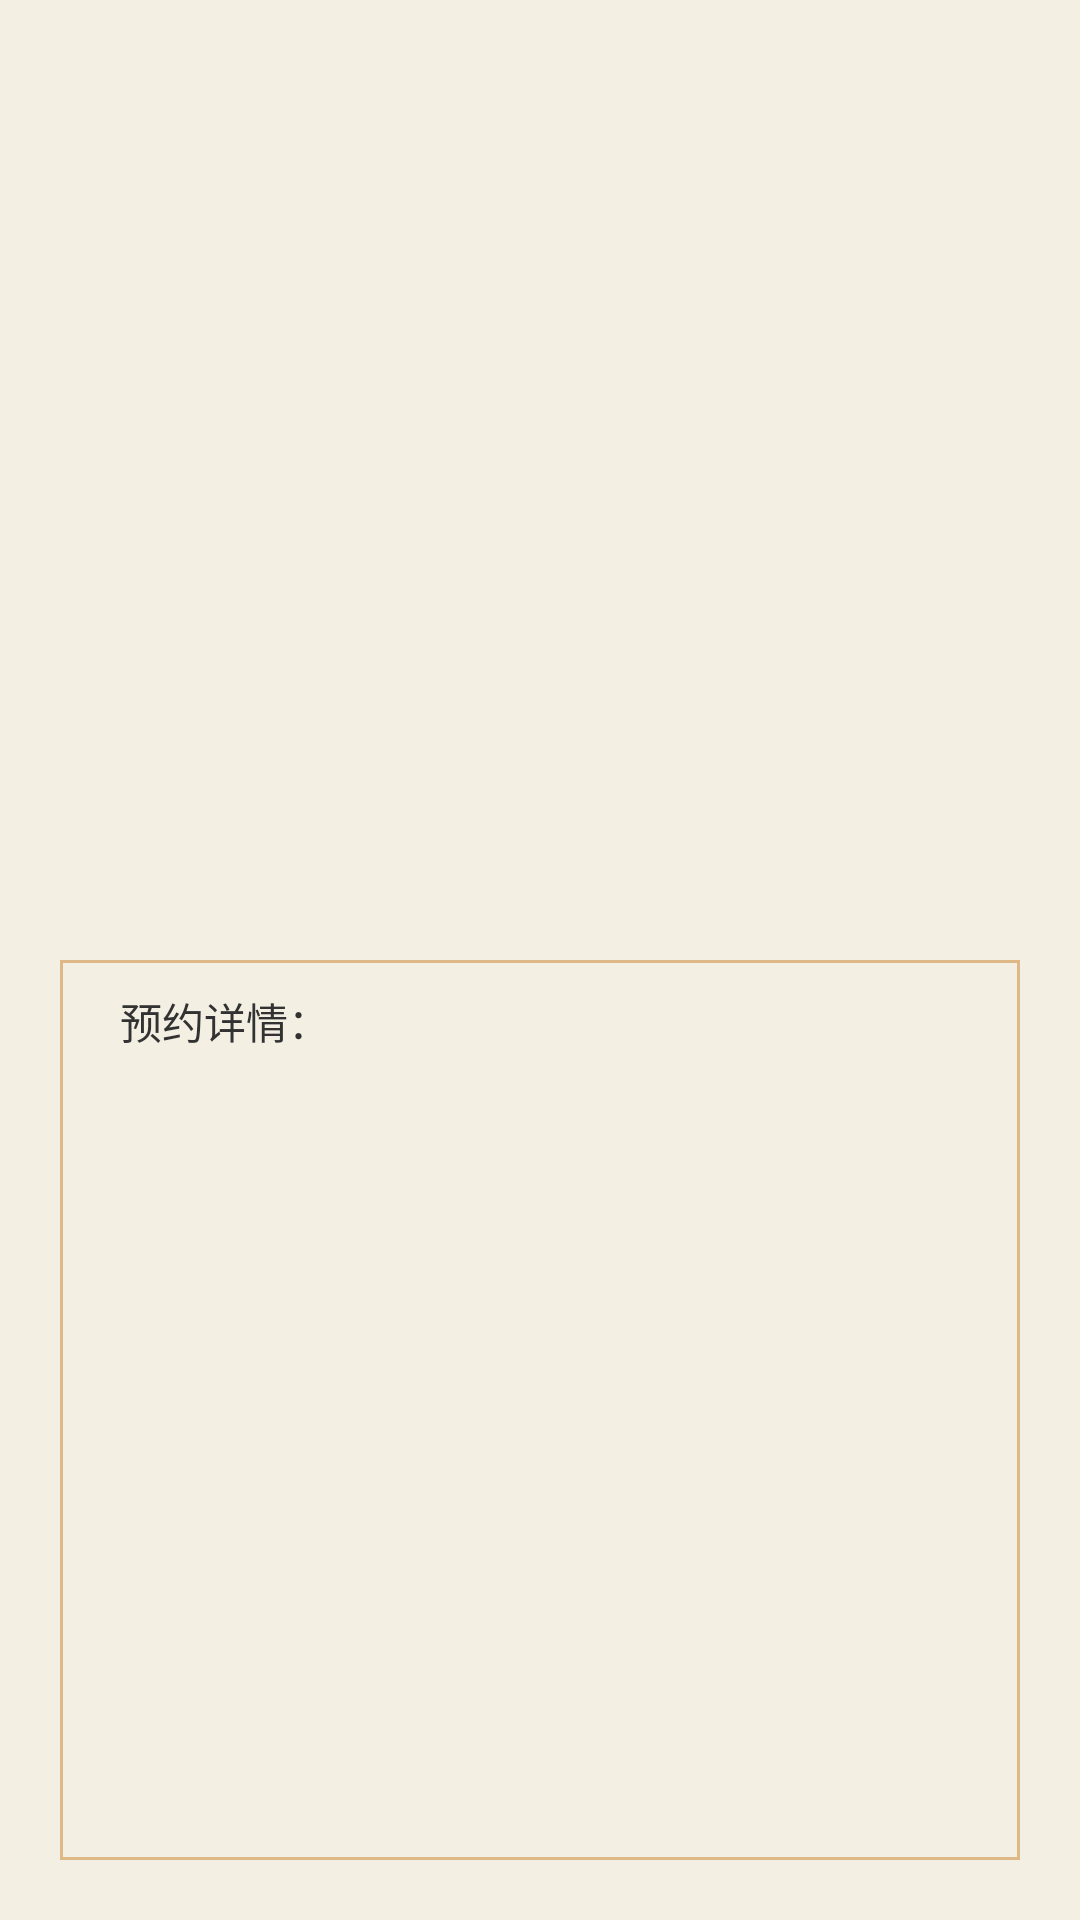

Here is an Android app screen rendered from its layout file. Give the layout XML and the strings, colors and styles it references.
<!-- AndroidManifest.xml: application theme AppTheme -->
<!-- res/layout/activity_viewmessage.xml -->
<?xml version="1.0" encoding="utf-8"?>
<RelativeLayout xmlns:android="http://schemas.android.com/apk/res/android"
    xmlns:tools="http://schemas.android.com/tools"
    android:layout_width="match_parent"
    android:layout_height="match_parent"
    android:background="#FFF3EFE3"
    tools:context="com.example1.mycanteen.ViewMessage" >

    <LinearLayout
        android:layout_width="match_parent"
        android:layout_height="match_parent"
        android:orientation="vertical" >

        <ListView
            android:id="@+id/listView1"
            android:layout_width="match_parent"
            android:layout_height="300dp"
            android:choiceMode="singleChoice"
            android:textColor="#ffC1C1C1"
            android:textSize="20sp" >

        </ListView>

        <TextView
            android:id="@+id/appointmenttext"
            android:layout_width="match_parent"
            android:layout_height="match_parent"
            android:layout_marginLeft="20dp"
            android:layout_marginRight="20dp"
            android:layout_marginTop="20dp"
            android:layout_marginBottom="20dp"
            android:background="@drawable/biankuang"
            android:paddingLeft="20dp"
            android:paddingRight="20dp"
            android:paddingTop="10dp"
            android:text="预约详情：" />

    </LinearLayout>

</RelativeLayout>
<!-- resources referenced by this layout -->
<resources>
  <!-- drawable biankuang (drawable) -->
  <?xml version="1.0" encoding="utf-8"?>
  <shape xmlns:android="http://schemas.android.com/apk/res/android"
      android:shape="rectangle">
      
      <solid android:color="@android:color/transparent" />
      
      <stroke android:width="3px" android:color="#FFDEB887" />
  </shape>
  <style name="AppTheme" parent="AppBaseTheme">
          
      </style>
  <style name="AppBaseTheme" parent="android:Theme.Light">
          
      </style>
</resources>
